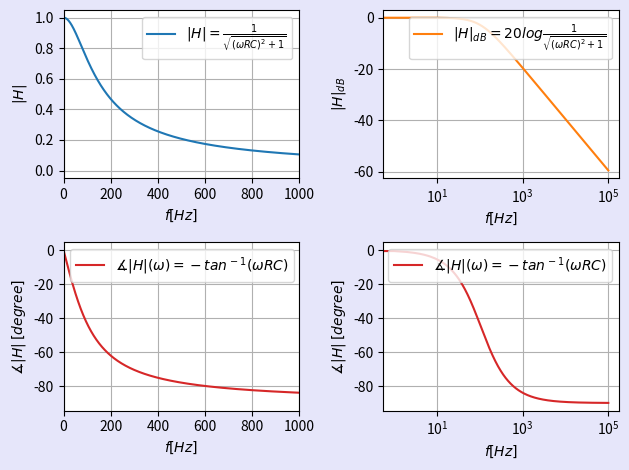

Recreate this plot in Python.
# [redacted]
import numpy as np
import matplotlib.pyplot as plt
R = 1500
C = 1e-6
frequency = np.linspace(0,100000,100000)
Omega = frequency*2*np.pi
Func = Omega*R*C
H = 1/np.sqrt(1+(Func**2))
H1 = 20*np.log10(1/np.sqrt(1+(Func**2)))
tan = (-np.arctan(Func))*(180/np.pi)
fig = plt.figure(facecolor='lavender')
#1st subplot
ax1 = plt.subplot(2,2,1)
ax1.plot(frequency,H,'tab:blue',label=r'$|H|=\frac{1}{\sqrt{(\omega R C)^2+1}}$')
ax1.set(xlabel=r'$f[Hz]$',ylabel=r'$|H|$',xlim=[0,1000])
ax1.grid()
ax1.legend()
#2nd subplot
ax2 = plt.subplot(2,2,2)
ax2.plot(frequency,H1,'tab:orange',label=r'$|H|$'+r'$_d$'+r'$_B$'+r'$=20log\frac{1}{\sqrt{(\omega R C)^2+1}}$')
ax2.set(xlabel=r'$f[Hz]$',ylabel=r'$|H|$'+r'$_d$'+r'$_B$')
ax2.set_xscale('log')
ax2.grid()
ax2.legend()
#3rd subplot
ax3 = plt.subplot(2,2,3)
ax3.plot(frequency,tan,'tab:red',label=r'$\measuredangle|H|(\omega) = -tan^-$'+r'$^1{(\omega R C)}$')
ax3.set(xlabel=r'$f[Hz]$',ylabel=r'$\measuredangle|H|$'+' '+r'$[degree]$',xlim=[0,1000])
ax3.grid()
ax3.legend()
#4th subplot
ax4 = plt.subplot(2,2,4)
ax4.legend(r'$\measuredangle|H|$')
ax4.plot(frequency,tan,'tab:red',label=r'$\measuredangle|H|(\omega) = -tan^-$'+r'$^1{(\omega R C)}$')
ax4.set(xlabel=r'$f[Hz]$',ylabel=r'$\measuredangle|H|$'+' '+r'$[degree]$')
ax4.set_xscale('log')
ax4.grid()
ax4.legend()
#Cut-off frequency
ax4.plot()
plt.tight_layout() 
plt.show()
